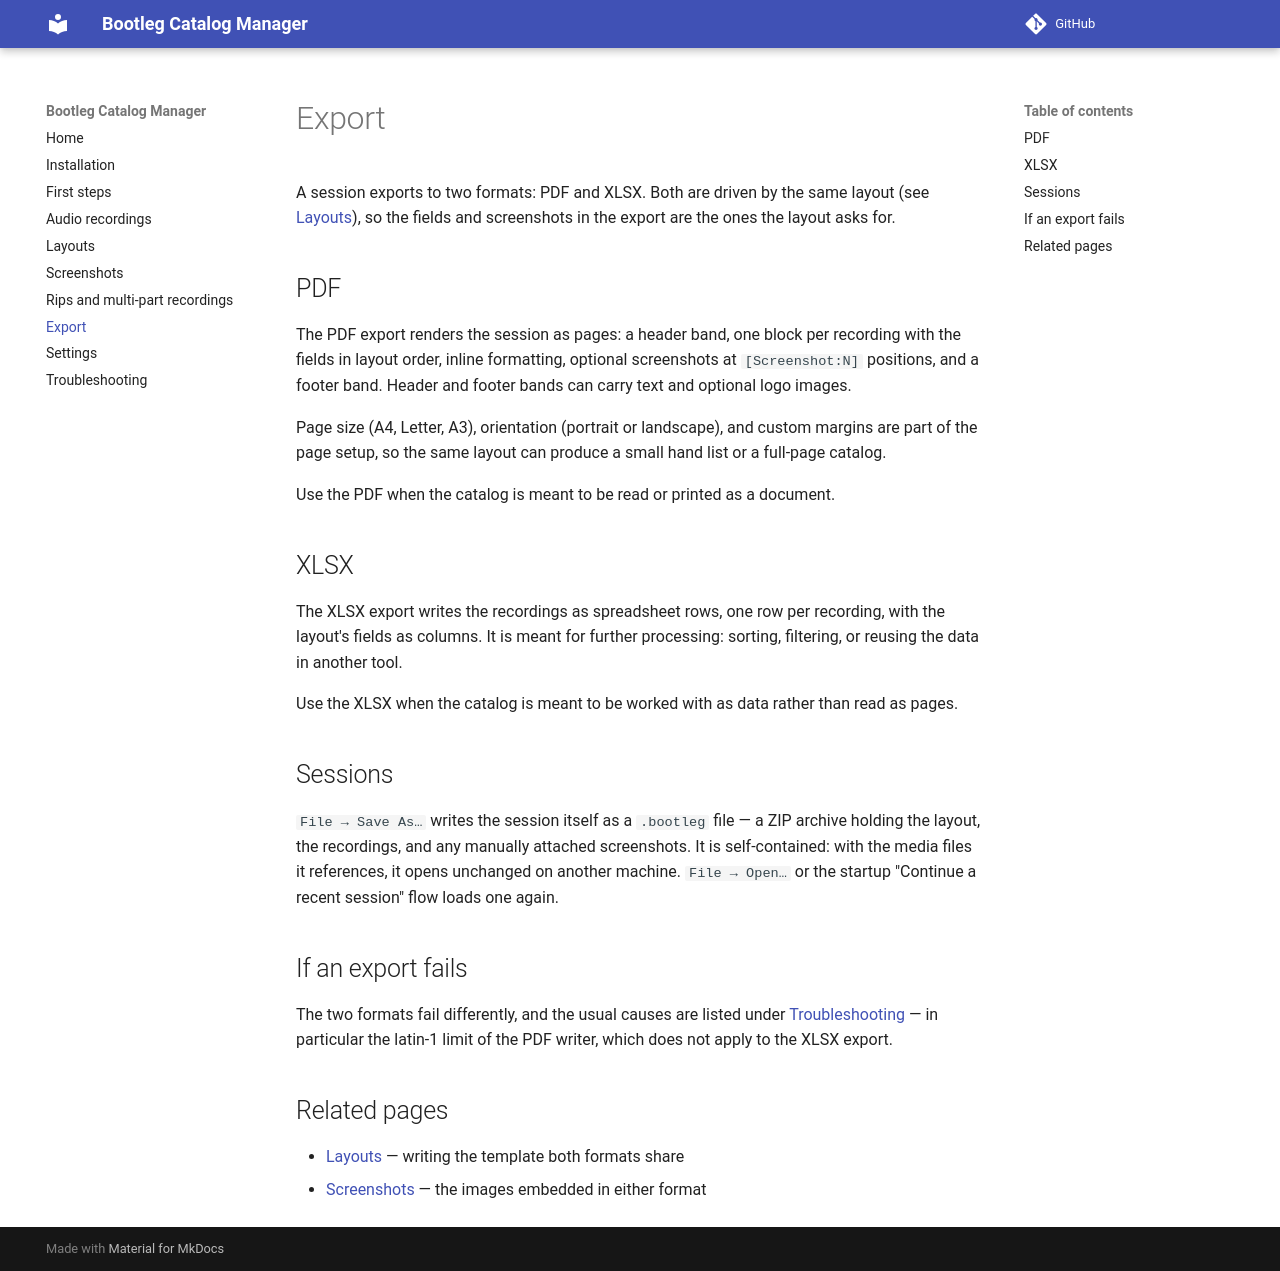

repository: fca-a/bootleg-catalog-manager · page: export/index.html · generator: mkdocs

# Export

A session exports to two formats: PDF and XLSX. Both are driven by the same
layout (see [Layouts](layouts.md)), so the fields and screenshots in the
export are the ones the layout asks for.

## PDF

The PDF export renders the session as pages: a header band, one block per
recording with the fields in layout order, inline formatting, optional
screenshots at `[Screenshot:N]` positions, and a footer band. Header and
footer bands can carry text and optional logo images.

Page size (A4, Letter, A3), orientation (portrait or landscape), and
custom margins are part of the page setup, so the same layout can produce
a small hand list or a full-page catalog.

Use the PDF when the catalog is meant to be read or printed as a document.

## XLSX

The XLSX export writes the recordings as spreadsheet rows, one row per
recording, with the layout's fields as columns. It is meant for further
processing: sorting, filtering, or reusing the data in another tool.

Use the XLSX when the catalog is meant to be worked with as data rather
than read as pages.

## Sessions

`File → Save As…` writes the session itself as a `.bootleg` file — a ZIP
archive holding the layout, the recordings, and any manually attached
screenshots. It is self-contained: with the media files it references, it
opens unchanged on another machine. `File → Open…` or the startup
"Continue a recent session" flow loads one again.

## If an export fails

The two formats fail differently, and the usual causes are listed under
[Troubleshooting](troubleshooting.md) — in particular the latin-1 limit
of the PDF writer, which does not apply to the XLSX export.

## Related pages

- [Layouts](layouts.md) — writing the template both formats share
- [Screenshots](screenshots.md) — the images embedded in either format
